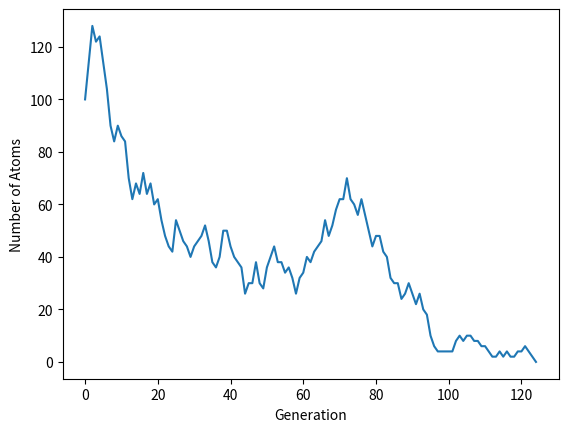

Reproduce this figure in Python.
import random
import numpy as np
import matplotlib.pyplot as plt

# 生成新的随机位置
def new_position(x, y, z, mean_free_path):
    theta = 2 * np.pi * random.random()
    phi = np.arccos(2 * random.random() - 1)
    r = random.expovariate(1/mean_free_path)
    x += r * np.sin(phi) * np.cos(theta)
    y += r * np.sin(phi) * np.sin(theta)
    z += r * np.cos(phi)
    return x, y, z

# 模拟链式反应
def simulate_chain_reaction(size, initial_atoms, mean_free_path):
    atoms = initial_atoms
    history = [atoms]
    while atoms > 0:
        new_atoms = 0
        for _ in range(atoms):
            x, y, z = (random.uniform(0, size) for _ in range(3))
            x, y, z = new_position(x, y, z, mean_free_path)
            # 判断新位置是否在铀块内
            if 0 <= x <= size and 0 <= y <= size and 0 <= z <= size:
                new_atoms += 2  # 每个裂变事件产生2个新的中子
        atoms = new_atoms
        history.append(atoms)
    return history

# 测试
size = 11  # 铀块的边长
initial_atoms = 100  # 初始原子数
mean_free_path = 6  # 中子的平均自由程

history = simulate_chain_reaction(size, initial_atoms, mean_free_path)
plt.plot(history)
plt.xlabel("Generation")
plt.ylabel("Number of Atoms")
plt.show()